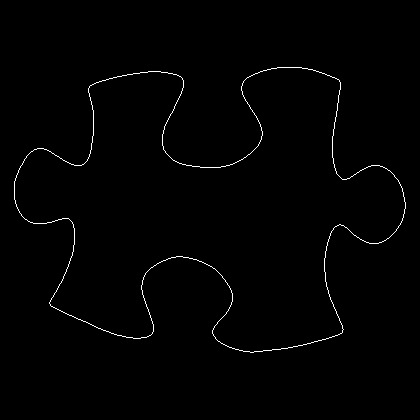

Source data for this figure (header and first rows):
14, 181
14, 182
14, 183
14, 184
14, 185
14, 186
14, 187
14, 188
14, 189
14, 190
14, 191
14, 192
14, 193
14, 194
14, 195
14, 196
14, 197
14, 198
14, 199
15, 200
15, 201
15, 202
15, 203
16, 204
16, 205
16, 206
17, 207
17, 208
18, 209
18, 210
19, 211
19, 212
20, 213
21, 214
21, 215
22, 216
23, 217
24, 218
25, 219
26, 219
27, 220
28, 221
29, 221
30, 222
31, 222
32, 222
33, 223
34, 223
35, 223
36, 223
37, 223
38, 223
39, 223
40, 223
41, 223
42, 223
43, 223
44, 223
45, 223
46, 223
47, 222
... 1,488 more rows
